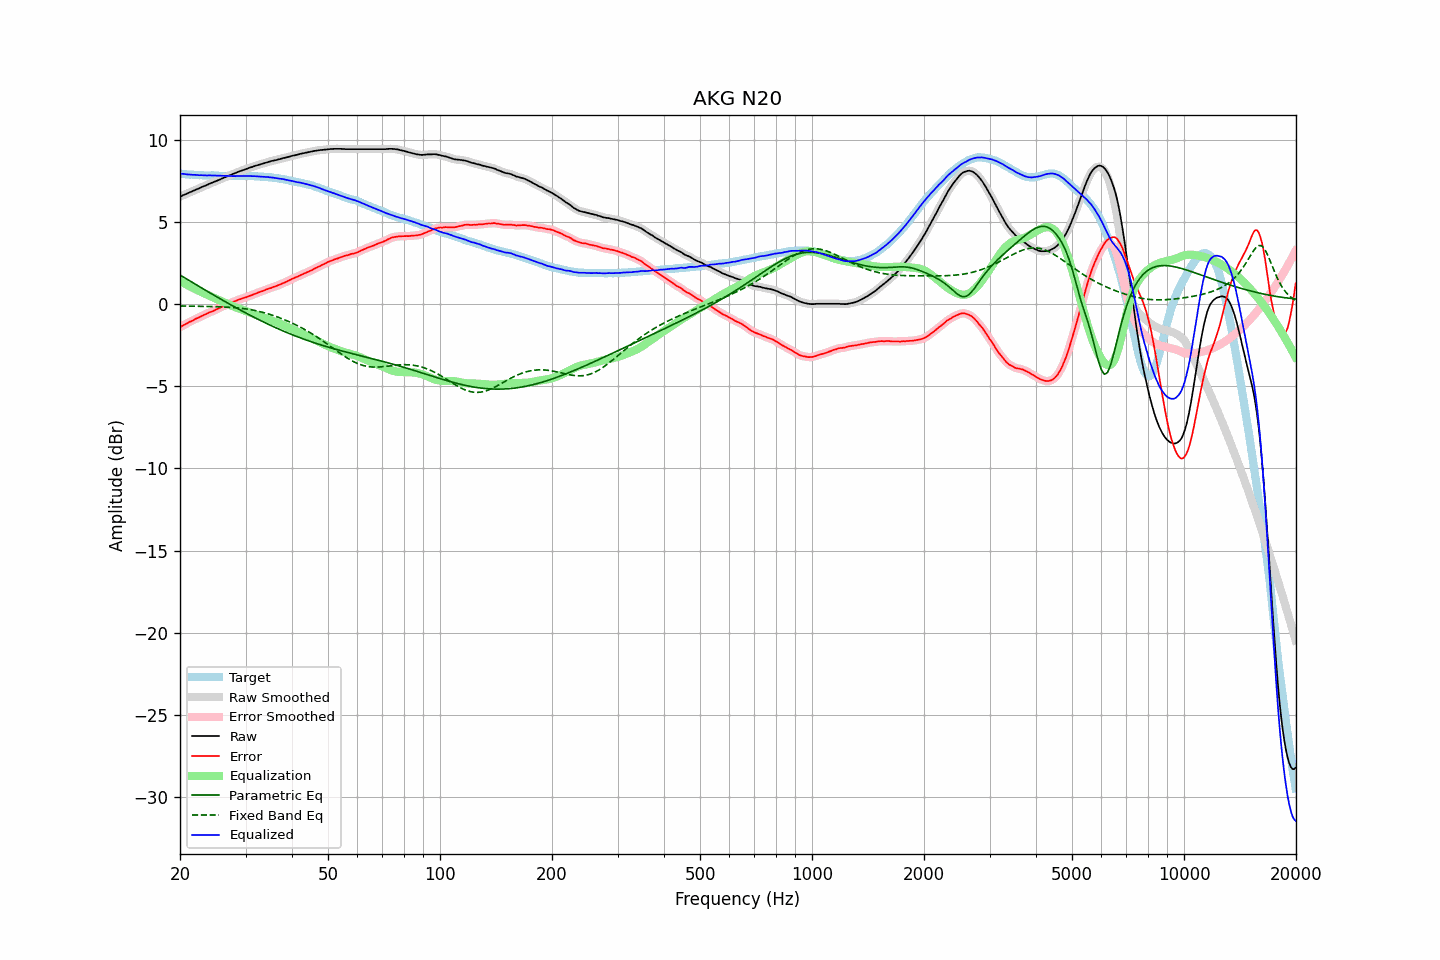

The data file committed next to this chart (first rows):
frequency, raw, error, smoothed, error_smoothed, equalization, parametric_eq, fixed_band_eq, equalized_raw, equalized_smoothed, target
20.00, 6.54, -1.41, 6.54, -1.41, 1.40, 1.77, -0.11, 7.94, 7.94, 7.95
20.20, 6.58, -1.35, 6.58, -1.35, 1.35, 1.71, -0.12, 7.93, 7.93, 7.93
20.40, 6.63, -1.29, 6.63, -1.30, 1.30, 1.65, -0.12, 7.93, 7.92, 7.92
20.61, 6.67, -1.25, 6.67, -1.24, 1.24, 1.59, -0.12, 7.91, 7.91, 7.92
20.81, 6.71, -1.19, 6.71, -1.19, 1.19, 1.54, -0.12, 7.90, 7.90, 7.90
21.02, 6.75, -1.14, 6.75, -1.14, 1.14, 1.48, -0.12, 7.89, 7.89, 7.89
21.23, 6.80, -1.08, 6.80, -1.09, 1.09, 1.42, -0.12, 7.89, 7.88, 7.88
21.44, 6.84, -1.05, 6.84, -1.04, 1.04, 1.36, -0.12, 7.88, 7.88, 7.89
21.66, 6.88, -1.00, 6.88, -0.99, 0.99, 1.30, -0.13, 7.87, 7.87, 7.88
21.87, 6.93, -0.93, 6.93, -0.94, 0.94, 1.24, -0.13, 7.87, 7.87, 7.86
22.09, 6.97, -0.88, 6.97, -0.89, 0.89, 1.18, -0.13, 7.86, 7.86, 7.85
22.31, 7.01, -0.84, 7.01, -0.84, 0.84, 1.13, -0.13, 7.85, 7.85, 7.85
22.54, 7.05, -0.79, 7.05, -0.80, 0.79, 1.07, -0.13, 7.84, 7.85, 7.84
22.76, 7.10, -0.75, 7.10, -0.75, 0.75, 1.01, -0.13, 7.85, 7.84, 7.85
22.99, 7.14, -0.70, 7.14, -0.70, 0.70, 0.95, -0.14, 7.84, 7.84, 7.84
23.22, 7.18, -0.65, 7.18, -0.66, 0.66, 0.89, -0.14, 7.84, 7.84, 7.83
23.45, 7.22, -0.61, 7.22, -0.61, 0.61, 0.84, -0.14, 7.83, 7.83, 7.83
23.69, 7.26, -0.57, 7.26, -0.56, 0.57, 0.78, -0.14, 7.83, 7.83, 7.83
23.92, 7.31, -0.52, 7.31, -0.52, 0.53, 0.72, -0.14, 7.84, 7.83, 7.83
24.16, 7.35, -0.48, 7.35, -0.48, 0.48, 0.66, -0.15, 7.83, 7.83, 7.83
24.40, 7.39, -0.45, 7.39, -0.44, 0.44, 0.61, -0.15, 7.83, 7.83, 7.84
24.65, 7.43, -0.41, 7.43, -0.40, 0.40, 0.55, -0.15, 7.82, 7.83, 7.84
24.89, 7.47, -0.35, 7.47, -0.36, 0.35, 0.49, -0.16, 7.82, 7.82, 7.82
25.14, 7.51, -0.30, 7.51, -0.31, 0.31, 0.44, -0.16, 7.82, 7.82, 7.81
25.39, 7.55, -0.26, 7.55, -0.26, 0.26, 0.38, -0.16, 7.81, 7.81, 7.81
25.65, 7.59, -0.21, 7.59, -0.21, 0.22, 0.32, -0.17, 7.81, 7.81, 7.80
25.91, 7.64, -0.16, 7.64, -0.17, 0.17, 0.27, -0.17, 7.81, 7.81, 7.80
26.16, 7.68, -0.13, 7.68, -0.12, 0.12, 0.21, -0.17, 7.80, 7.80, 7.81
26.43, 7.72, -0.08, 7.72, -0.08, 0.08, 0.15, -0.18, 7.80, 7.80, 7.80
26.69, 7.76, -0.04, 7.76, -0.04, 0.04, 0.10, -0.18, 7.80, 7.80, 7.80
26.96, 7.80, 0.00, 7.80, 0.01, -0.01, 0.04, -0.19, 7.79, 7.79, 7.80
27.23, 7.84, 0.05, 7.84, 0.05, -0.05, -0.01, -0.19, 7.79, 7.79, 7.79
27.50, 7.88, 0.10, 7.88, 0.09, -0.09, -0.07, -0.20, 7.79, 7.79, 7.78
27.77, 7.92, 0.13, 7.92, 0.13, -0.13, -0.12, -0.21, 7.79, 7.79, 7.79
28.05, 7.96, 0.17, 7.96, 0.17, -0.17, -0.17, -0.22, 7.79, 7.79, 7.79
28.33, 8.00, 0.21, 8.00, 0.21, -0.21, -0.23, -0.22, 7.79, 7.79, 7.79
28.62, 8.04, 0.25, 8.04, 0.25, -0.25, -0.28, -0.23, 7.79, 7.79, 7.79
28.90, 8.08, 0.28, 8.08, 0.28, -0.28, -0.33, -0.24, 7.80, 7.79, 7.80
29.19, 8.11, 0.32, 8.11, 0.32, -0.32, -0.39, -0.25, 7.79, 7.80, 7.79
29.48, 8.15, 0.36, 8.15, 0.35, -0.35, -0.44, -0.27, 7.80, 7.80, 7.79
29.78, 8.18, 0.39, 8.18, 0.38, -0.39, -0.49, -0.28, 7.79, 7.80, 7.79
30.08, 8.22, 0.41, 8.22, 0.42, -0.42, -0.54, -0.29, 7.80, 7.80, 7.81
30.38, 8.25, 0.45, 8.25, 0.45, -0.46, -0.60, -0.31, 7.79, 7.80, 7.80
30.68, 8.29, 0.49, 8.29, 0.49, -0.49, -0.65, -0.32, 7.80, 7.80, 7.80
30.99, 8.32, 0.53, 8.32, 0.53, -0.53, -0.70, -0.34, 7.79, 7.79, 7.79
31.30, 8.35, 0.56, 8.35, 0.56, -0.56, -0.75, -0.36, 7.79, 7.79, 7.79
31.61, 8.39, 0.60, 8.39, 0.60, -0.60, -0.80, -0.38, 7.79, 7.79, 7.79
31.93, 8.42, 0.64, 8.42, 0.64, -0.64, -0.85, -0.40, 7.78, 7.78, 7.78
32.24, 8.45, 0.68, 8.45, 0.68, -0.68, -0.90, -0.42, 7.77, 7.77, 7.77
32.57, 8.48, 0.72, 8.48, 0.72, -0.71, -0.95, -0.44, 7.77, 7.77, 7.76
32.89, 8.51, 0.75, 8.51, 0.75, -0.75, -0.99, -0.46, 7.76, 7.76, 7.76
33.22, 8.54, 0.78, 8.54, 0.78, -0.79, -1.04, -0.49, 7.75, 7.75, 7.76
33.55, 8.57, 0.82, 8.57, 0.82, -0.82, -1.09, -0.51, 7.75, 7.75, 7.75
33.89, 8.60, 0.86, 8.60, 0.86, -0.86, -1.14, -0.54, 7.74, 7.74, 7.74
34.23, 8.63, 0.90, 8.63, 0.90, -0.90, -1.18, -0.57, 7.73, 7.73, 7.73
34.57, 8.66, 0.94, 8.66, 0.93, -0.93, -1.23, -0.60, 7.73, 7.73, 7.72
34.92, 8.68, 0.97, 8.68, 0.97, -0.97, -1.28, -0.63, 7.71, 7.72, 7.71
35.27, 8.71, 0.99, 8.71, 1.00, -1.00, -1.32, -0.66, 7.71, 7.71, 7.72
35.62, 8.73, 1.05, 8.73, 1.04, -1.04, -1.37, -0.69, 7.69, 7.69, 7.68
35.97, 8.75, 1.07, 8.75, 1.07, -1.07, -1.41, -0.73, 7.68, 7.68, 7.68
... 635 more rows
